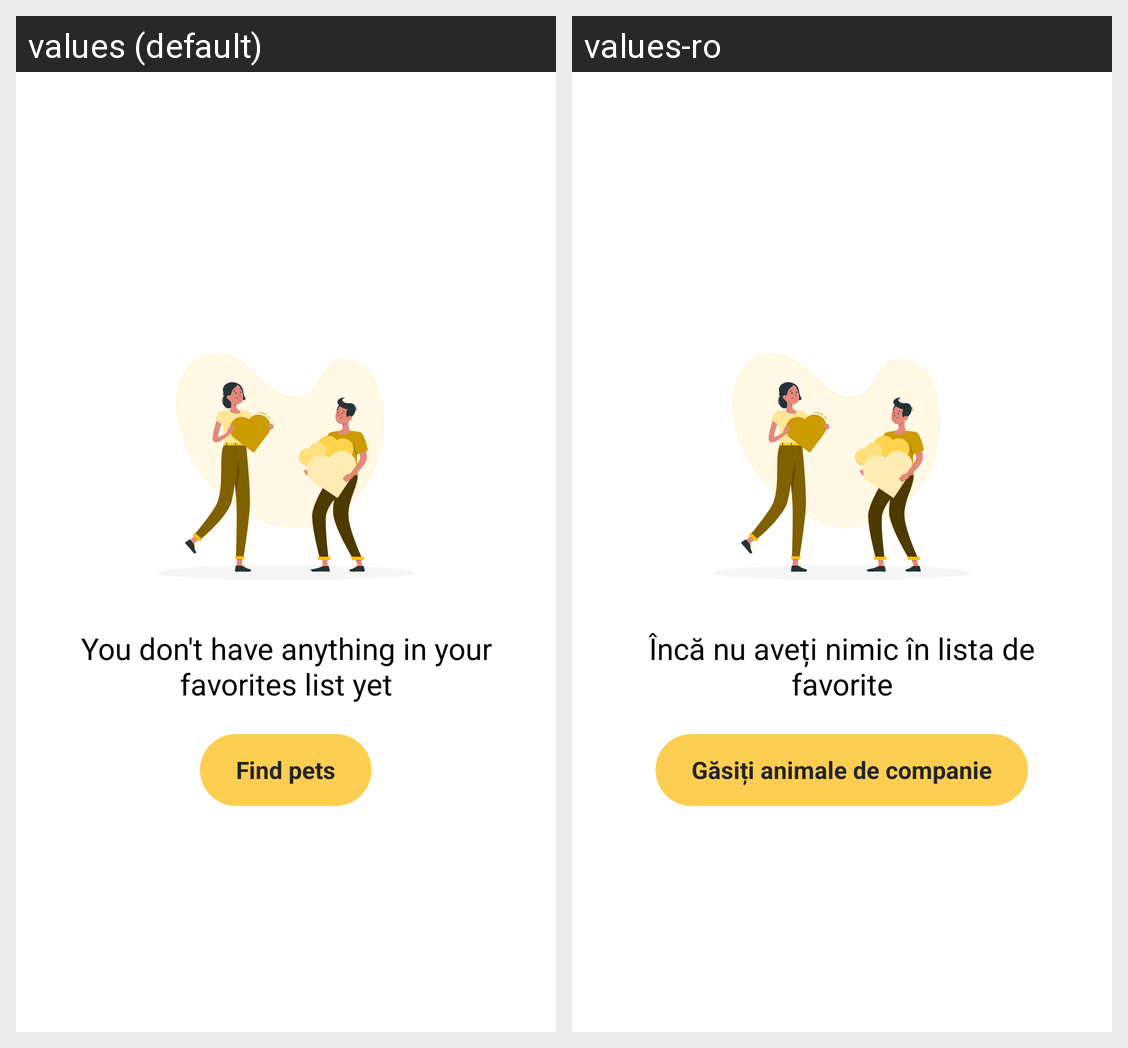

Translations of the strings shown on this Android screen, per locale in the grid:
Android screen res/layout/layout_no_favorite.xml rendered under 2 locales, left to right: values (default), values-ro. Device: Nexus 5 (rendered at 1080×1920; each locale shown at half size, 540×960, under a caption strip naming it); theme Theme.Adopet.Splash.
Strings drawn on this screen, with the default value and each locale's value (text and hints the layout hard-codes, and strings that could not be matched under every locale, appear in the picture but are not listed):

you_do_not_have_favorite
  values: You don't have anything in your favorites list yet
  values-ro: Încă nu aveți nimic în lista de favorite

find_pets
  values: Find pets
  values-ro: Găsiți animale de companie
